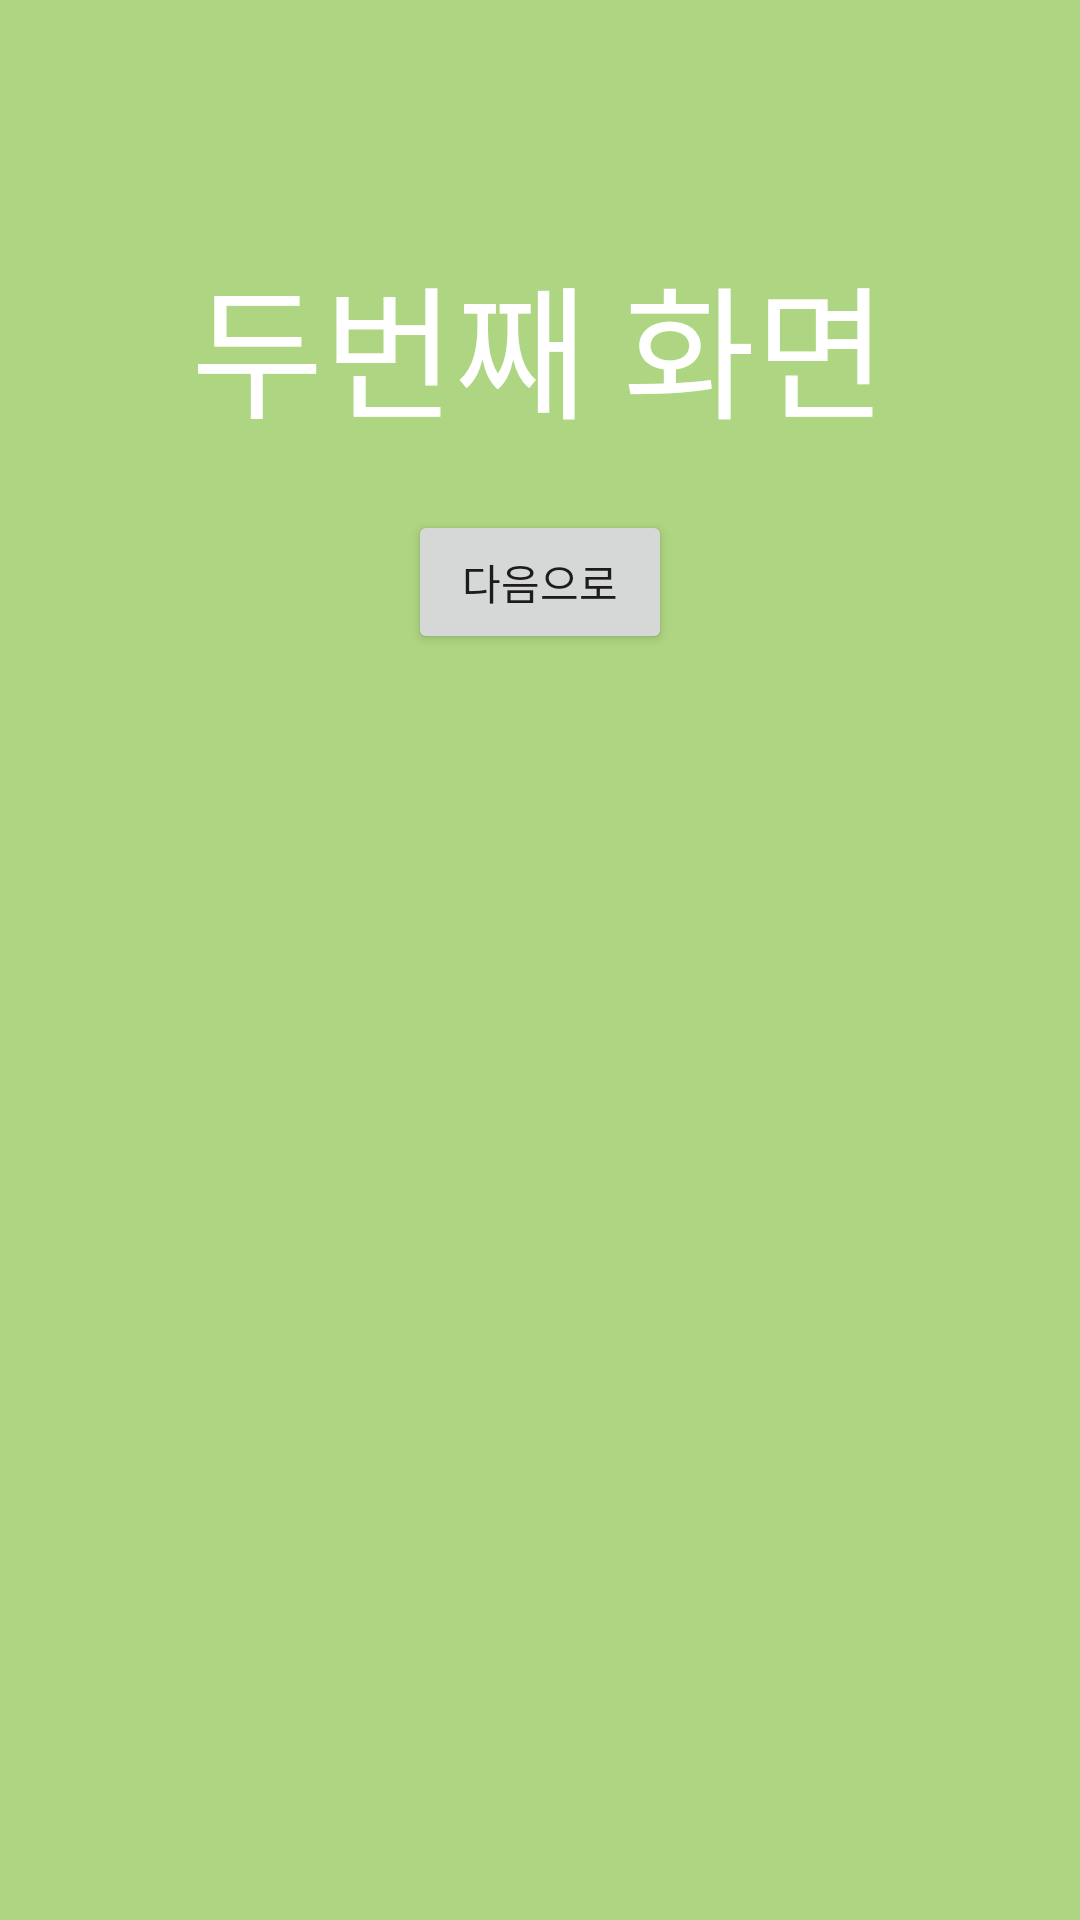

Here is an Android app screen rendered from its layout file. Give the layout XML and the strings, colors and styles it references.
<!-- AndroidManifest.xml: application theme Theme.HT -->
<!-- res/layout/fragment_second.xml -->
<?xml version="1.0" encoding="utf-8"?>
<androidx.constraintlayout.widget.ConstraintLayout xmlns:android="http://schemas.android.com/apk/res/android"
    xmlns:app="http://schemas.android.com/apk/res-auto"
    xmlns:tools="http://schemas.android.com/tools"
    android:layout_width="match_parent"
    android:layout_height="match_parent"
    android:background="#AED581"
    tools:context=".FirstFragment">

    <TextView
        android:id="@+id/textView"
        android:layout_width="wrap_content"
        android:layout_height="wrap_content"
        android:layout_marginTop="80dp"
        android:text="두번째 화면"
        android:textColor="@color/white"
        android:textSize="48sp"
        app:layout_constraintEnd_toEndOf="parent"
        app:layout_constraintHorizontal_bias="0.498"
        app:layout_constraintStart_toStartOf="parent"
        app:layout_constraintTop_toTopOf="parent" />

    <Button
        android:id="@+id/secondButton"
        android:layout_width="wrap_content"
        android:layout_height="wrap_content"
        android:layout_marginTop="20dp"
        android:text="다음으로"
        app:layout_constraintEnd_toEndOf="parent"
        app:layout_constraintStart_toStartOf="parent"
        app:layout_constraintTop_toBottomOf="@+id/textView" />
</androidx.constraintlayout.widget.ConstraintLayout>
<!-- resources referenced by this layout -->
<resources>
  <style name="Theme.HT" parent="Theme.AppCompat.Light">
          
          <item name="colorPrimary">@color/purple_500</item>
          <item name="colorPrimaryVariant">@color/purple_700</item>
          <item name="colorOnPrimary">@color/white</item>
          
          <item name="colorSecondary">@color/teal_200</item>
          <item name="colorSecondaryVariant">@color/teal_700</item>
          <item name="colorOnSecondary">@color/black</item>
          
          <item name="android:statusBarColor" tools:targetApi="l">?attr/colorPrimaryVariant</item>
          
  
          <item name="windowNoTitle">true</item>
          <item name="windowActionBar">false</item>
  
      </style>
  <!-- not gathered from this repository: default colours our renderer supplied (Android Studio template values) -->
  <color name="purple_500">#FF6200EE</color>
  <color name="purple_700">#FF3700B3</color>
  <color name="teal_200">#FF03DAC5</color>
  <color name="teal_700">#FF018786</color>
  <color name="black">#FF000000</color>
  <color name="white">#FFFFFFFF</color>
</resources>
